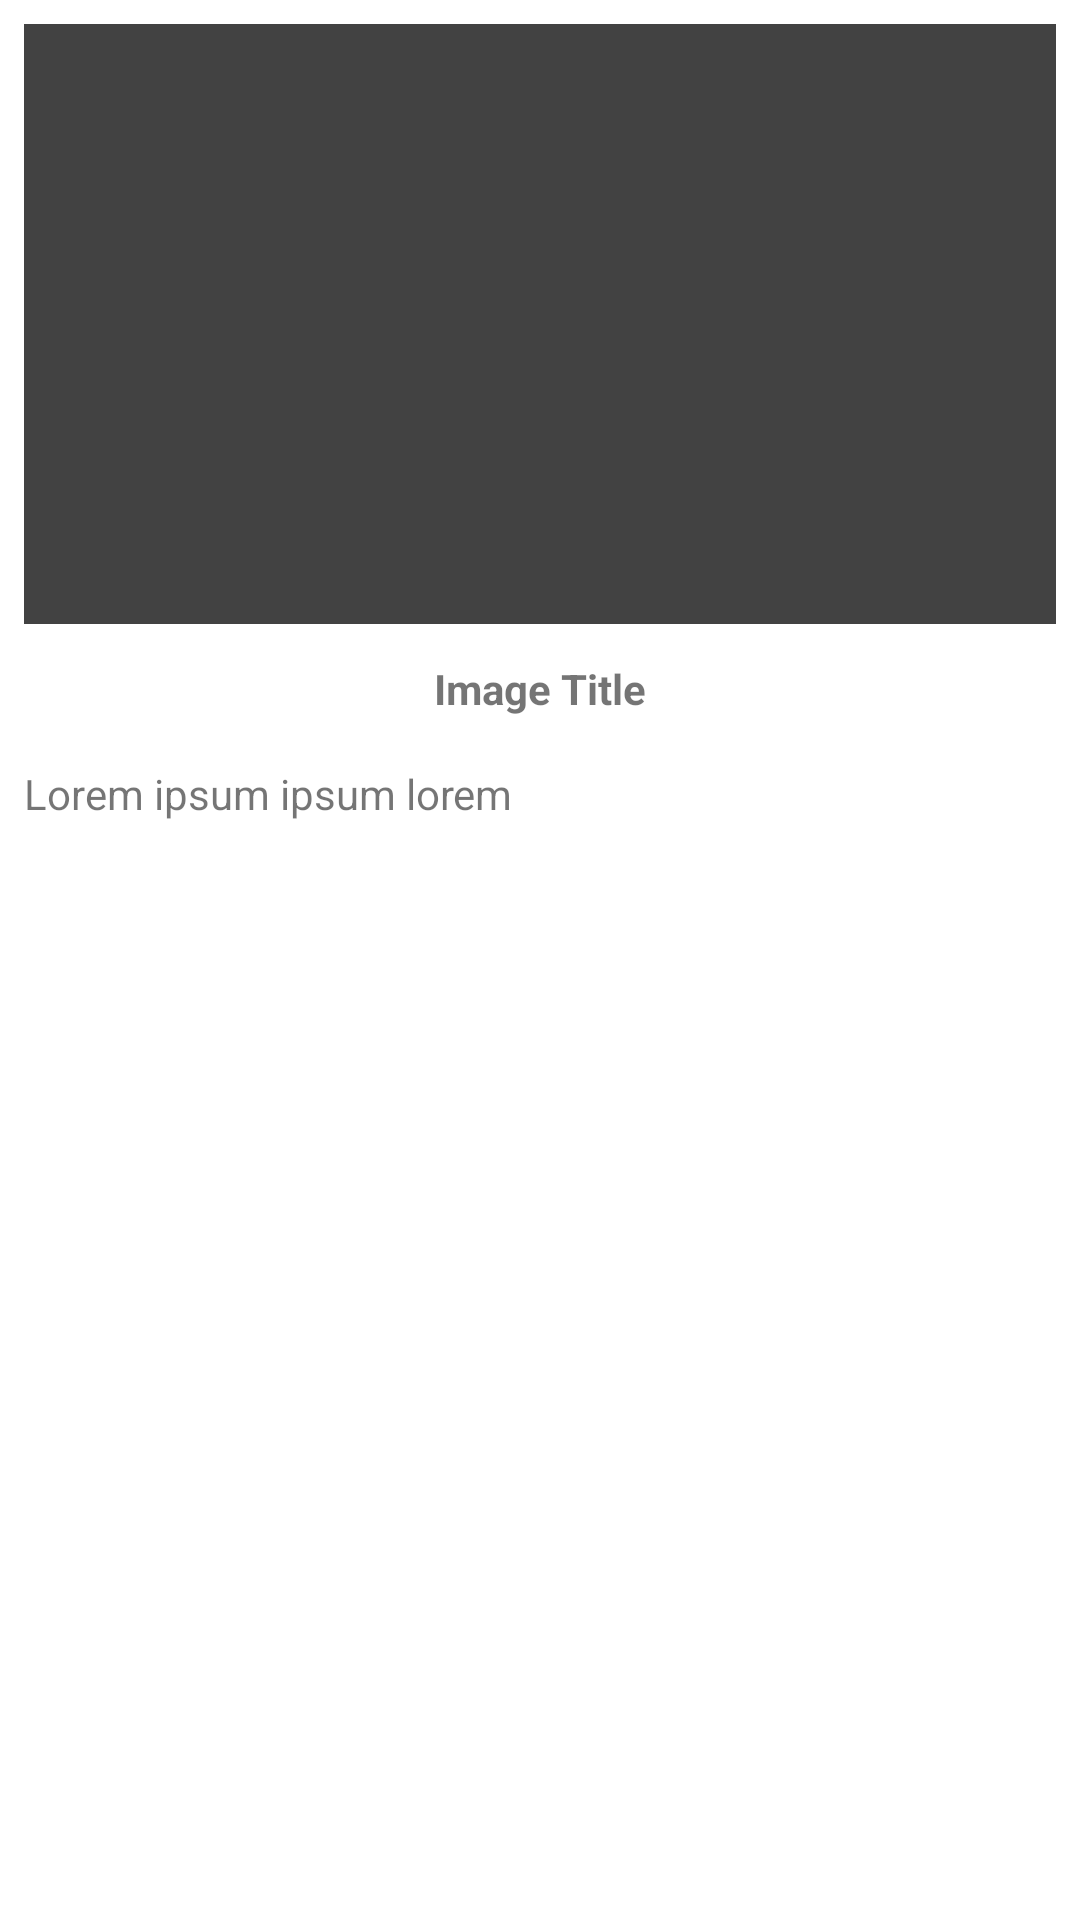

Reconstruct the res/layout file that produces this screen, plus the resources it refers to.
<!-- AndroidManifest.xml: application theme Theme.Spaceshowcase -->
<!-- res/layout/frag_detail.xml -->
<?xml version="1.0" encoding="utf-8"?>
<ScrollView
    xmlns:android="http://schemas.android.com/apk/res/android"
    android:layout_width="match_parent"
    android:layout_height="match_parent"
    android:fillViewport="true"
    xmlns:app="http://schemas.android.com/apk/res-auto">

    <androidx.constraintlayout.widget.ConstraintLayout
        android:layout_width="match_parent"
        android:layout_height="wrap_content">
        <ImageView
            android:id="@+id/image"
            android:layout_margin="8dp"
            android:layout_width="match_parent"
            android:layout_height="wrap_content"
            android:minHeight="200dp"
            android:background="@color/cardview_dark_background"
            app:layout_constraintStart_toStartOf="parent"
            app:layout_constraintTop_toTopOf="parent"
            app:layout_constraintEnd_toEndOf="parent" />

        <TextView
            android:id="@+id/tv_title"
            android:textStyle="bold"
            android:text="@string/image_title"
            android:layout_margin="4dp"
            android:padding="8dp"
            android:layout_width="wrap_content"
            android:layout_height="wrap_content"
            app:layout_constraintStart_toStartOf="parent"
            app:layout_constraintTop_toBottomOf="@+id/image"
            app:layout_constraintEnd_toEndOf="parent" />
        <TextView
            android:id="@+id/description"
            app:layout_constraintTop_toBottomOf="@id/tv_title"
            app:layout_constraintStart_toStartOf="parent"
            app:layout_constraintEnd_toEndOf="parent"
            android:text="Lorem ipsum ipsum lorem"
            android:padding="8dp"
            android:layout_width="match_parent"
            android:layout_height="wrap_content">
        </TextView>
    </androidx.constraintlayout.widget.ConstraintLayout>

</ScrollView>
<!-- resources referenced by this layout -->
<resources>
  <string name="image_title">Image Title</string>
  <style name="Theme.Spaceshowcase" parent="Theme.MaterialComponents.DayNight.DarkActionBar">
          
          <item name="colorPrimary">@color/purple</item>
          <item name="colorPrimaryVariant">@color/purple_dark</item>
          <item name="colorOnPrimary">@color/white</item>
          
          <item name="colorSecondary">@color/pink</item>
          <item name="colorSecondaryVariant">@color/pink_dark</item>
          <item name="colorOnSecondary">@color/dark_text</item>
          
          <item name="android:statusBarColor" tools:targetApi="l">?attr/colorPrimaryVariant</item>
          
      </style>
  <color name="purple">#4B2A45</color>
  <color name="purple_dark">#2E2643</color>
  <color name="white">#FFFFFFFF</color>
  <color name="pink">#FDBDA3</color>
  <color name="pink_dark">#C17C7F</color>
  <color name="dark_text">#0F0720</color>
</resources>
